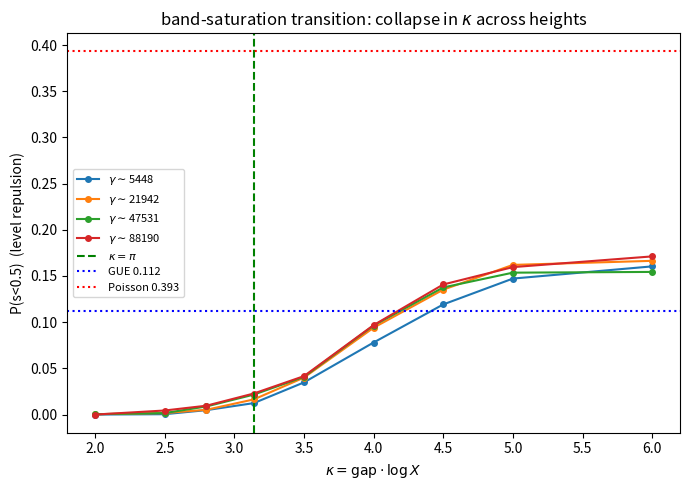

Reproduce this figure in Python.
#!/usr/bin/env python3
"""Universality of the band-saturation transition.

At several heights T, recompute a block of zeros by method B over a sweep of bands
X, and plot the spectral order parameter P(s<0.5) (level repulsion) against
kappa = gap*logX.  If the curves from all heights COLLAPSE onto one curve, the
crystal->GUE transition is universal in kappa, located at kappa=pi -- i.e.
X=sqrt(T/2pi) is a scaling LAW, and the information / spectral / cost faces of the
wall are one universal crossover.  Pure method-B (no ZetaZero).  -> loop-collapse.png
See doc/notes/spectral-shadow.md.
"""
import math
import numpy as np

PI, TWO_PI = math.pi, 2 * math.pi
HEIGHTS = [5000, 25000, 60000, 120000]          # block start indices
BLOCK = 2500
KAPPAS = [2.0, 2.5, 2.8, 3.14, 3.5, 4.0, 4.5, 5.0, 6.0]

def N0(t):  u = t / TWO_PI; return u * math.log(u / math.e) + 0.875
def dN0(t): return math.log(t / TWO_PI) / TWO_PI
def theta(t): return (t / 2) * math.log(t / TWO_PI) - t / 2 - PI / 8 + 1 / (48 * t)
def unfold(g): return np.sort(np.array([theta(x) / PI + 1 for x in g]))

def sieve(n):
    s = np.ones(n + 1, bool); s[:2] = False
    for i in range(2, int(n ** .5) + 1):
        if s[i]: s[i * i::i] = False
    return np.nonzero(s)[0]

def prime_powers(X):
    fr, am = [], []
    for p in sieve(int(X)):
        m, pm = 1, int(p)
        while pm <= X:
            fr.append(m * math.log(p)); am.append((1.0 / m) * p ** (-0.5 * m)); m += 1; pm *= p
    return np.array(fr), np.array(am)

def locate_block(A, B, X):
    fr, am = prime_powers(X)
    FB = lambda t: N0(t) - float(am @ np.sin(t * fr)) / PI
    t = max(20.0, TWO_PI * (A / math.log(A)) ** 0)  # rough; refine by Newton
    t = float(A)                                    # seed; Newton converges fast
    for _ in range(100): t -= (N0(t) - (A - 0.5)) / dN0(t)
    z, prev = [], t
    for k in range(A, B + 1):
        g = TWO_PI / math.log(max(prev, 10) / TWO_PI); tgt = k - 0.5
        lo, hi = prev + 0.25 * g, prev + 1.9 * g
        flo, fhi = FB(lo) - tgt, FB(hi) - tgt
        if flo * fhi > 0:
            lo, hi = prev + 0.02 * g, prev + 2.8 * g; flo, fhi = FB(lo) - tgt, FB(hi) - tgt
        if flo * fhi > 0:
            zk = prev + g
        else:
            for _ in range(48):
                mid = .5 * (lo + hi); fm = FB(mid) - tgt
                if flo * fm <= 0: hi = mid
                else: lo, flo = mid, fm
            zk = .5 * (lo + hi)
        z.append(zk); prev = zk
    return z

def Pls(zeros):
    w = unfold(zeros); sp = np.diff(w); sp = sp / sp.mean()
    return float((sp < 0.5).mean())

curves = {}
print(f"  block of {BLOCK} zeros at each height; sweep band so kappa=gap*logX matches\n")
for A in HEIGHTS:
    t = float(A)
    for _ in range(100): t -= (N0(t) - (A - 0.5)) / dN0(t)
    gap = TWO_PI / math.log(t / TWO_PI)
    row = []
    for kap in KAPPAS:
        X = max(2, int(round(math.exp(kap / gap))))
        row.append((kap, X, Pls(locate_block(A, A + BLOCK, X))))
    curves[A] = (t, gap, row)
    print(f"gamma~{t:7.0f}  gap={gap:.3f}   " +
          "  ".join(f"k{kap:.2f}:P={p:.3f}(X={X})" for kap, X, p in row))

try:
    import matplotlib; matplotlib.use("Agg"); import matplotlib.pyplot as plt
    fig, ax = plt.subplots(figsize=(7, 5))
    for A, (t, gap, row) in curves.items():
        ks = [r[0] for r in row]; ps = [r[2] for r in row]
        ax.plot(ks, ps, "-o", ms=4, label=f"$\\gamma\\sim${t:.0f}")
    ax.axvline(PI, color="g", ls="--", label=r"$\kappa=\pi$")
    ax.axhline(0.112, color="b", ls=":", label="GUE 0.112")
    ax.axhline(0.393, color="r", ls=":", label="Poisson 0.393")
    ax.set_xlabel(r"$\kappa = \mathrm{gap}\cdot\log X$")
    ax.set_ylabel("P(s<0.5)  (level repulsion)")
    ax.set_title("band-saturation transition: collapse in $\\kappa$ across heights")
    ax.legend(fontsize=8); fig.tight_layout(); fig.savefig("loop-collapse.png", dpi=120)
    print("\nwrote loop-collapse.png")
except ImportError:
    print("\n(matplotlib absent; table only)")
